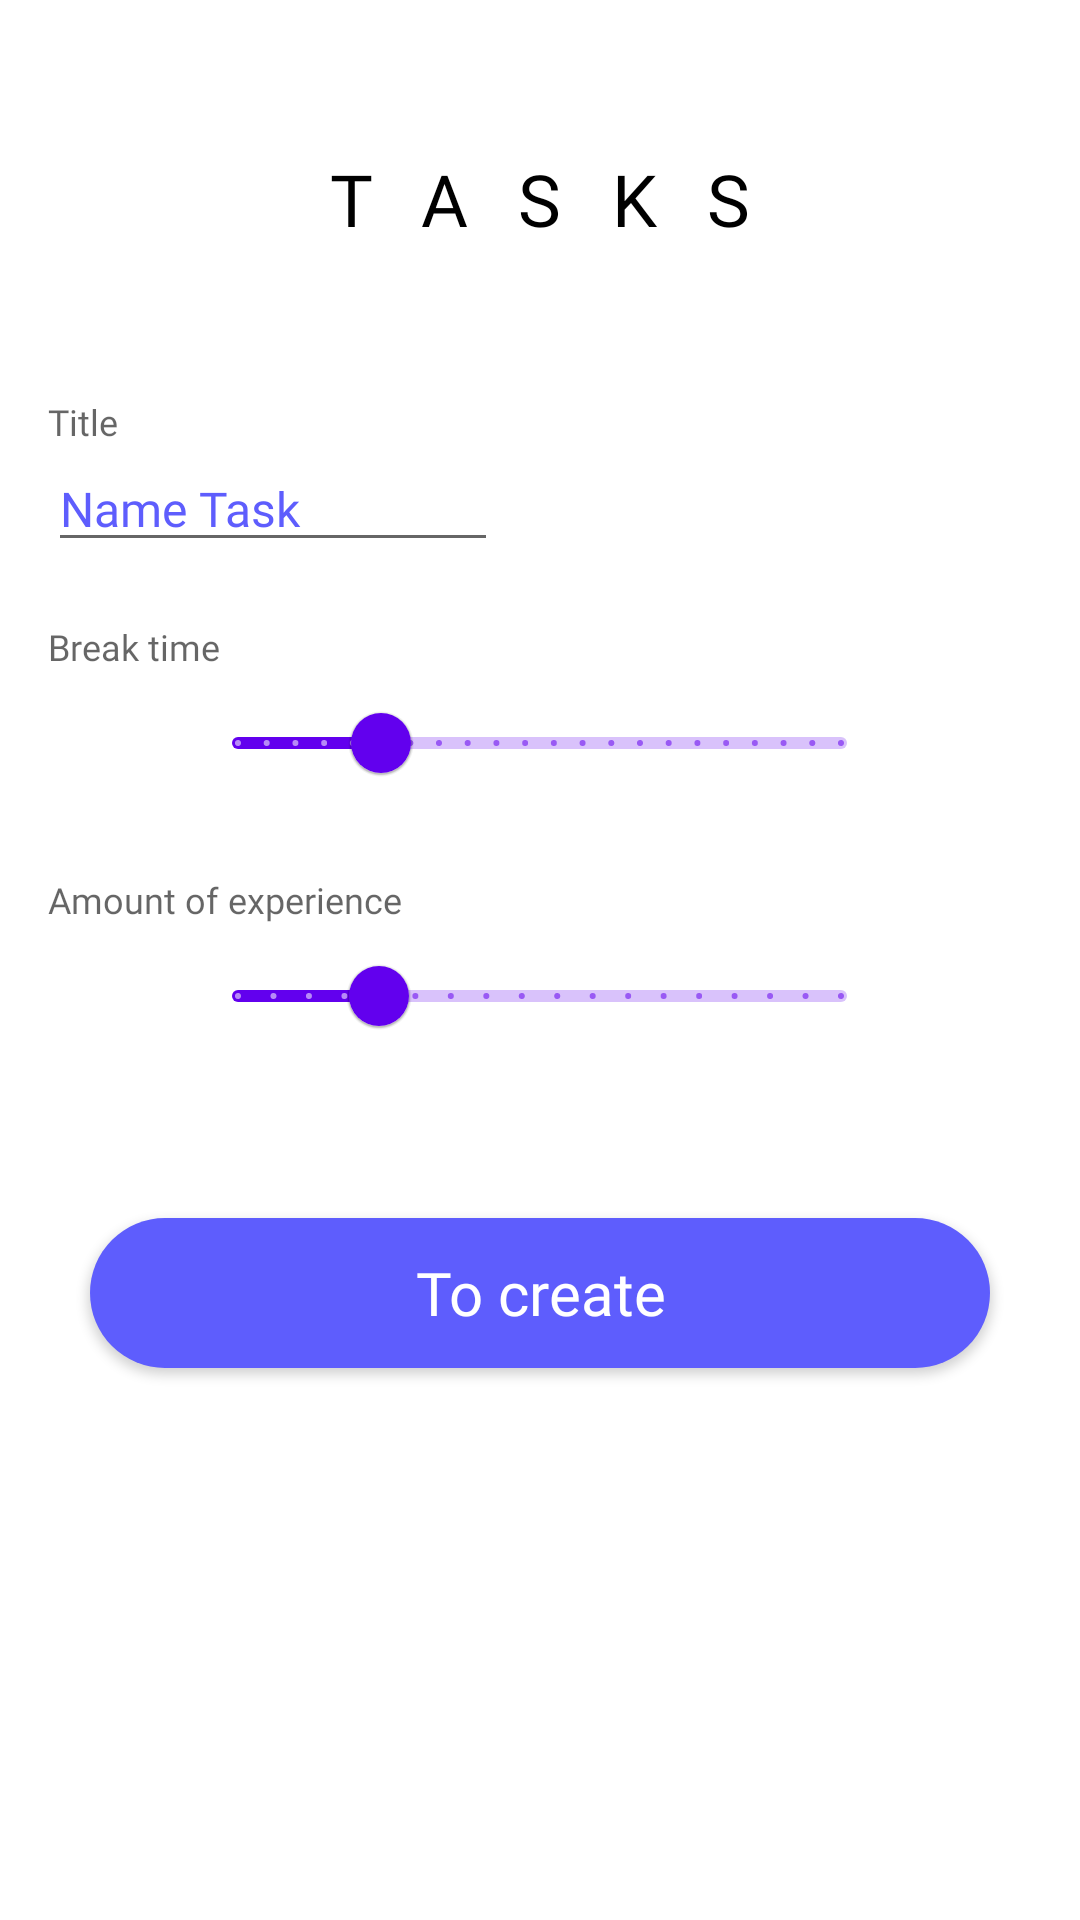

Reconstruct the res/layout file that produces this screen, plus the resources it refers to.
<!-- AndroidManifest.xml: application theme AppTheme -->
<!-- res/layout/fragment_tasks.xml -->
<?xml version="1.0" encoding="utf-8"?>
<androidx.constraintlayout.widget.ConstraintLayout xmlns:android="http://schemas.android.com/apk/res/android"
    xmlns:app="http://schemas.android.com/apk/res-auto"
    xmlns:tools="http://schemas.android.com/tools"
    android:layout_width="match_parent"
    android:layout_height="match_parent"
    tools:context=".ui.tasks.TasksFragment">

    <TextView
        android:layout_marginTop="50dp"
        android:id="@+id/fragmentname"
        android:layout_width="wrap_content"
        android:layout_height="wrap_content"
        android:fontFamily="@font/jost_medium"
        android:letterSpacing="0.7"
        android:text="TASKS"
        android:textColor="@color/black"
        android:textSize="24sp"
        app:layout_constraintEnd_toEndOf="parent"
        app:layout_constraintStart_toStartOf="parent"
        app:layout_constraintTop_toTopOf="parent"
        tools:ignore="MissingConstraints" />

    <androidx.appcompat.widget.LinearLayoutCompat
        android:id="@+id/title_task"
        android:layout_width="match_parent"
        android:orientation="vertical"
        android:layout_height="wrap_content"
        android:layout_marginTop="50dp"
        android:layout_marginLeft="16dp"
        android:layout_marginRight="16dp"
        app:layout_constraintTop_toBottomOf="@id/fragmentname"
        tools:ignore="MissingConstraints">

        <TextView
            android:layout_width="wrap_content"
            android:layout_height="wrap_content"
            android:alpha="0.6"
            android:fontFamily="@font/jost_regular"
            android:text="Title"
            android:textColor="@color/black"
            android:textSize="12sp" />
        <EditText
            android:id="@+id/task_name"
            android:layout_width="150dp"
            android:layout_height="wrap_content"
            android:fontFamily="@font/jost_regular"
            android:textSize="16sp"
            android:textColor="@color/bg_load"
            android:hint="Name Task"
            android:textColorLink="@color/bg_load"
            android:textColorHint="@color/bg_load"
            />
    </androidx.appcompat.widget.LinearLayoutCompat>
    <androidx.appcompat.widget.LinearLayoutCompat
        android:id="@+id/breaktime"
        android:layout_width="match_parent"
        android:orientation="vertical"
        android:layout_height="wrap_content"
        android:layout_marginTop="20dp"
        android:layout_marginLeft="16dp"
        android:layout_marginRight="16dp"
        app:layout_constraintTop_toBottomOf="@id/title_task"
        tools:ignore="MissingConstraints">

        <androidx.appcompat.widget.LinearLayoutCompat
            android:layout_width="wrap_content"
            android:layout_height="wrap_content"
            tools:ignore="MissingConstraints">
            <TextView
            android:layout_width="wrap_content"
            android:layout_height="wrap_content"
            android:alpha="0.6"
            android:fontFamily="@font/jost_regular"
            android:text="Break time"
            android:textColor="@color/black"
            android:textSize="12sp" />
        </androidx.appcompat.widget.LinearLayoutCompat>
        <com.google.android.material.slider.Slider
            android:id="@+id/slider_time_value"
            android:layout_width="233dp"
            android:layout_height="wrap_content"
            android:layout_gravity="center"
            android:valueFrom="3"
            android:valueTo="24"
            android:value="8"
            android:stepSize="1"
            />
    </androidx.appcompat.widget.LinearLayoutCompat>
    <androidx.appcompat.widget.LinearLayoutCompat
        android:id="@+id/exp"
        android:layout_width="match_parent"
        android:orientation="vertical"
        android:layout_height="wrap_content"
        android:layout_marginTop="20dp"
        android:layout_marginLeft="16dp"
        android:layout_marginRight="16dp"
        app:layout_constraintTop_toBottomOf="@id/breaktime"
        tools:ignore="MissingConstraints">

        <androidx.appcompat.widget.LinearLayoutCompat
            android:layout_width="wrap_content"
            android:layout_height="wrap_content"
            tools:ignore="MissingConstraints">
            <TextView
                android:layout_width="wrap_content"
                android:layout_height="wrap_content"
                android:alpha="0.6"
                android:fontFamily="@font/jost_regular"
                android:text="Amount of experience"
                android:textColor="@color/black"
                android:textSize="12sp" />
        </androidx.appcompat.widget.LinearLayoutCompat>
        <com.google.android.material.slider.Slider
            android:id="@+id/slider_exp_value"
            android:layout_width="233dp"
            android:layout_height="wrap_content"
            android:layout_gravity="center"
            android:valueFrom="10"
            android:valueTo="95"
            android:value="30"
            android:stepSize="5"
            />
    </androidx.appcompat.widget.LinearLayoutCompat>
    <androidx.appcompat.widget.AppCompatButton
        android:id="@+id/btn_create_task"
        android:layout_width="300dp"
        android:layout_height="wrap_content"
        android:layout_marginTop="50dp"
        android:background="@drawable/btn_style"
        android:fontFamily="@font/jost_medium"
        android:text="To create"
        android:textAllCaps="false"
        android:textColor="@color/white"
        android:textSize="20dp"
        app:layout_constraintEnd_toEndOf="parent"
        app:layout_constraintHorizontal_bias="0.5"
        app:layout_constraintStart_toStartOf="parent"
        app:layout_constraintTop_toBottomOf="@+id/exp">

    </androidx.appcompat.widget.AppCompatButton>
</androidx.constraintlayout.widget.ConstraintLayout>
<!-- resources referenced by this layout -->
<resources>
  <color name="bg_load">#5E5DFD</color>
  <color name="black">#FF000000</color>
  <color name="white">#FFFFFFFF</color>
      FFC618
  <!-- drawable btn_style (drawable) -->
  <?xml version="1.0" encoding="utf-8"?>
  <selector xmlns:android="http://schemas.android.com/apk/res/android">
      <item>
          <shape>
              <solid
                  android:color="@color/bg_load" />
              <corners
                  android:radius="50dp" />
              <size
                  android:width="300dp"
                  android:height="50dp"/>
          </shape>
      </item>
  </selector>
  <style name="AppTheme" parent="Theme.MaterialComponents.Light">
          
      </style>
</resources>
